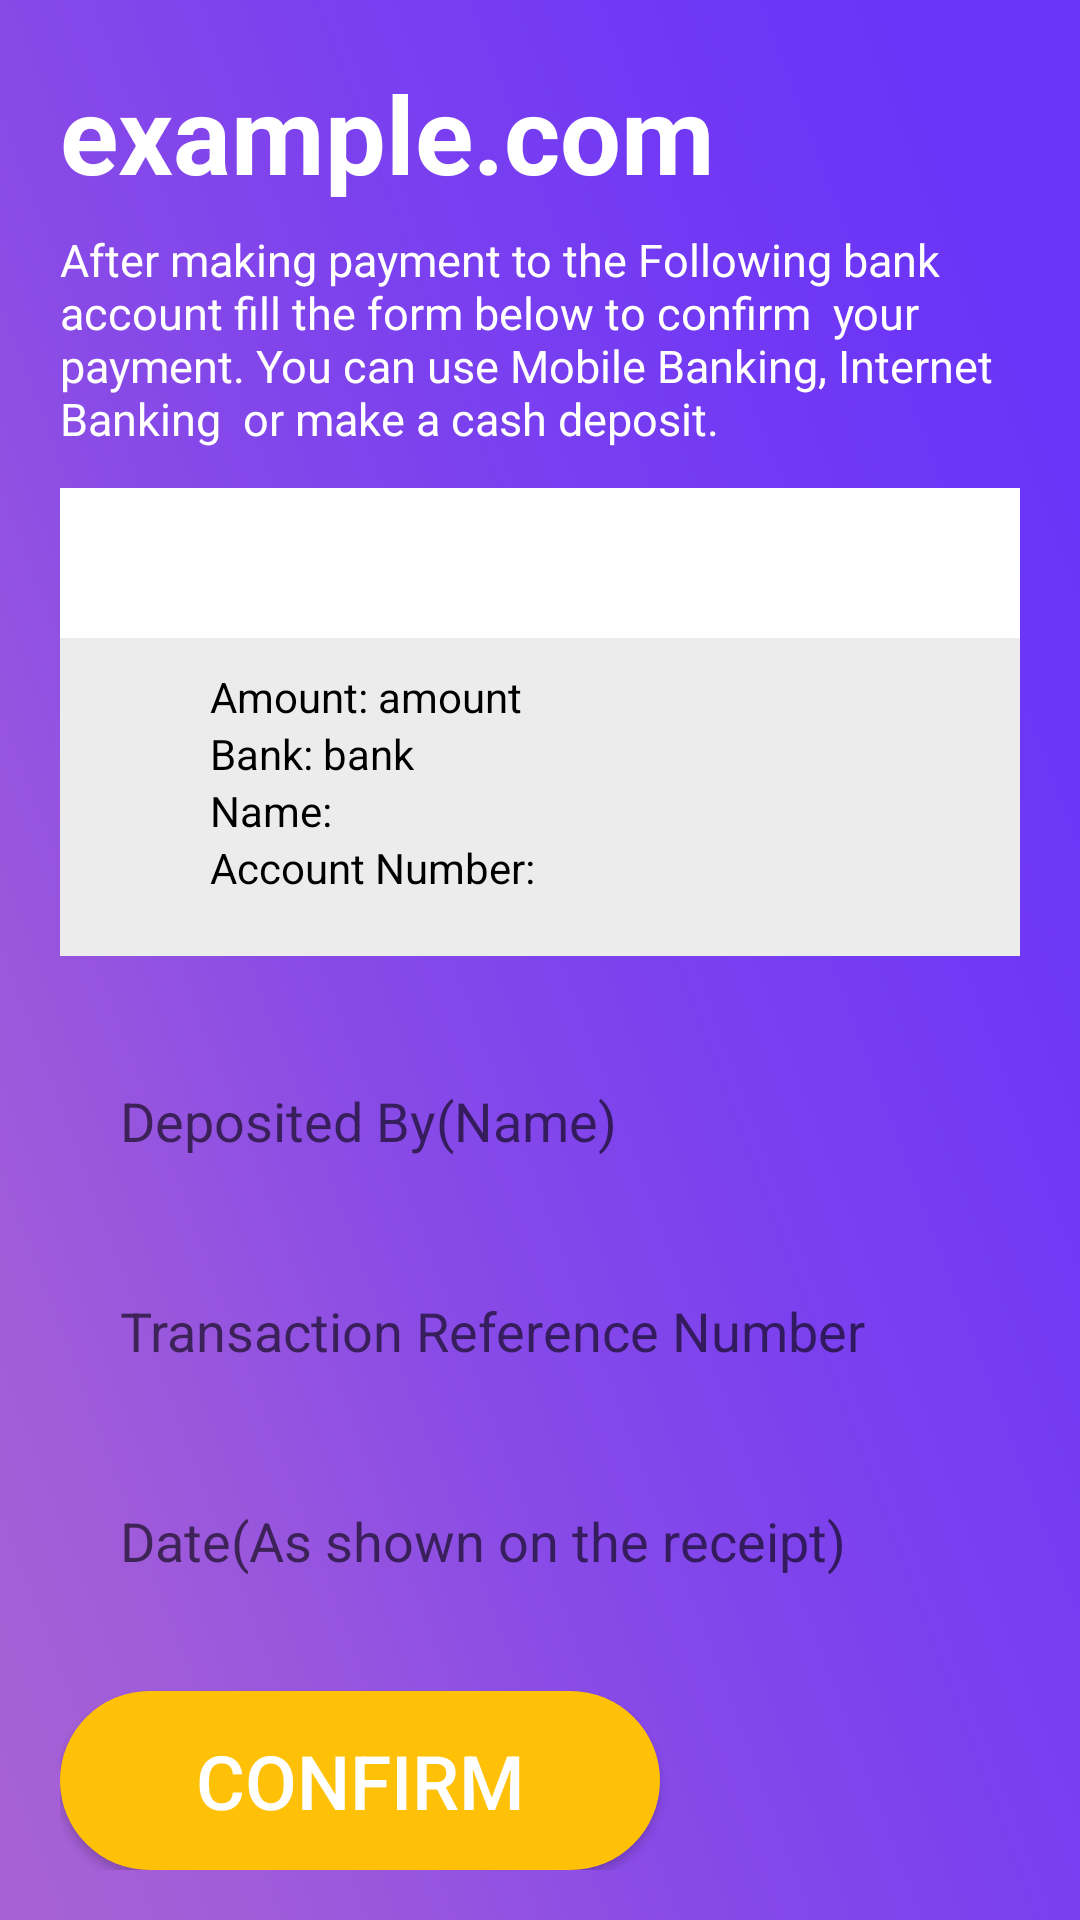

Layout XML and referenced resources for this Android screen:
<!-- AndroidManifest.xml: application theme AppTheme -->
<!-- res/layout/activity_payment_details.xml -->
<?xml version="1.0" encoding="utf-8"?>
<androidx.constraintlayout.widget.ConstraintLayout xmlns:android="http://schemas.android.com/apk/res/android"
    xmlns:app="http://schemas.android.com/apk/res-auto"
    xmlns:tools="http://schemas.android.com/tools"
    android:layout_width="match_parent"
    android:layout_height="match_parent"
    android:background="@drawable/background_2"
    tools:context=".payment_details">














    <LinearLayout
        android:id="@+id/linearLayout"
        android:layout_width="match_parent"
        android:layout_height="wrap_content"
        android:layout_marginLeft="20dp"
        android:layout_marginRight="0dp"
        android:orientation="vertical"
        app:layout_constraintTop_toBottomOf="@+id/imageView5"
        tools:layout_editor_absoluteX="20dp">
        <TextView
            android:id="@+id/domain"
            android:layout_marginTop="20dp"
            android:layout_width="wrap_content"
            android:layout_height="wrap_content"
            android:text="example.com"
            android:textColor="#ffff"
            android:textSize="36sp"
            android:textStyle="bold"
            />

        <TextView
            android:layout_width="wrap_content"
            android:layout_height="wrap_content"
            android:layout_marginTop="8dp"
            android:layout_marginBottom="13dp"
            android:text="After making payment to the Following bank account fill the form below to confirm  your payment. You can use Mobile Banking, Internet Banking  or make a cash deposit."
            android:textColor="#ffff"
            android:textSize="15dp" />

        <LinearLayout
            android:layout_width="match_parent"
            android:layout_height="wrap_content"
            android:orientation="vertical"
            android:layout_marginRight="20dp">
            <LinearLayout
                android:layout_width="match_parent"
                android:layout_height="50dp"
                android:background="#ffff">
                <ImageView
                    android:id="@+id/bank_logo"
                    android:layout_width="match_parent"
                    android:layout_height="60dp"
                    android:layout_gravity="center"/>
            </LinearLayout>
            <LinearLayout
                android:orientation="vertical"
                android:layout_width="match_parent"
                android:layout_height="wrap_content"
                android:background="#ececec">
                <LinearLayout
                    android:layout_marginTop="10dp"
                    android:layout_width="wrap_content"
                    android:layout_height="wrap_content"
                    android:orientation="horizontal">
                    <TextView
                        android:layout_marginLeft="50dp"
                        android:layout_width="wrap_content"
                        android:layout_height="wrap_content"
                        android:textColor="#000000"
                        android:text="Amount: "/>
                    <TextView
                        android:id="@+id/amount"
                        android:textColor="#000000"
                        android:text="amount"
                        android:layout_width="wrap_content"
                        android:layout_height="wrap_content"/>
                </LinearLayout>
                <LinearLayout
                    android:layout_width="wrap_content"
                    android:layout_height="wrap_content"
                    android:orientation="horizontal">
                    <TextView
                        android:layout_width="wrap_content"
                        android:layout_height="wrap_content"
                        android:textColor="#000000"
                        android:layout_marginLeft="50dp"
                        android:text="Bank: "/>
                    <TextView
                        android:id="@+id/bank_name"
                        android:text="bank"
                        android:layout_width="wrap_content"
                        android:layout_height="wrap_content"
                        android:textColor="#000000"/>
                </LinearLayout>
                <LinearLayout
                    android:layout_width="wrap_content"
                    android:layout_height="wrap_content"
                    android:orientation="horizontal">
                    <TextView
                        android:layout_width="wrap_content"
                        android:layout_height="wrap_content"
                        android:textColor="#000000"
                        android:layout_marginLeft="50dp"
                        android:text="Name: "/>
                    <TextView
                        android:id="@+id/name"
                        android:layout_width="wrap_content"
                        android:layout_height="wrap_content"
                        android:textColor="#000000"/>
                </LinearLayout>
                <LinearLayout
                    android:layout_width="wrap_content"
                    android:layout_height="wrap_content"
                    android:orientation="horizontal">
                    <TextView
                        android:layout_width="wrap_content"
                        android:layout_height="wrap_content"
                        android:textColor="#000000"
                        android:text="Account Number: "
                        android:layout_marginLeft="50dp"/>
                    <TextView
                        android:layout_width="wrap_content"
                        android:layout_height="wrap_content"
                        android:textColor="#000000"
                        android:id="@+id/account_no"
                        android:layout_marginBottom="20dp"/>
                </LinearLayout>


            </LinearLayout>
            

        </LinearLayout>

        <EditText
            android:id="@+id/depositor_name"
            android:layout_width="match_parent"
            android:layout_marginRight="20dp"
            android:layout_marginTop="30dp"
            android:layout_height="50dp"
            android:paddingLeft="20dp"
            android:hint="Deposited By(Name)"
            android:background="@drawable/edittext_background"/>


        <EditText
            android:id="@+id/reference_no"
            android:layout_width="match_parent"
            android:layout_marginRight="20dp"
            android:layout_marginTop="20dp"
            android:layout_height="50dp"
            android:paddingLeft="20dp"
            android:hint="Transaction Reference Number"
            android:background="@drawable/edittext_background"/>

        <EditText
            android:id="@+id/deposit_date"
            android:layout_width="match_parent"
            android:layout_marginRight="20dp"
            android:layout_marginTop="20dp"
            android:layout_height="50dp"
            android:paddingLeft="20dp"
            android:inputType="date"
            android:hint="Date(As shown on the receipt)"
            android:background="@drawable/edittext_background"/>

        <LinearLayout
            android:layout_width="match_parent"
            android:layout_height="wrap_content"
            android:orientation="horizontal">

            <Button
                android:id="@+id/confirm"
                android:layout_width="200dp"
                android:layout_height="wrap_content"
                android:layout_marginTop="25dp"
                android:background="@drawable/button_background"
                android:padding="13dp"
                android:text="CONFIRM"
                android:textColor="#ffff"
                android:textSize="25dp"
                app:layout_constraintStart_toStartOf="parent"
                app:layout_constraintTop_toTopOf="parent"
                tools:layout_editor_absoluteX="88dp"
                tools:layout_editor_absoluteY="559dp" />

            <ProgressBar
                android:id="@+id/progressBar"
                style="?android:attr/progressBarStyle"
                android:layout_width="wrap_content"
                android:layout_marginLeft="20dp"
                android:layout_height="wrap_content"
                android:layout_marginTop="30dp"
                android:baselineAligned="false"
                android:visibility="gone" />

        </LinearLayout>
    </LinearLayout>

</androidx.constraintlayout.widget.ConstraintLayout>
<!-- resources referenced by this layout -->
<resources>
  <!-- drawable background_2: png bitmap (drawable, 51256 bytes) -->
  <!-- drawable button_background (drawable) -->
  <?xml version="1.0" encoding="utf-8"?>
  <shape xmlns:android="http://schemas.android.com/apk/res/android">
  <corners android:radius="40dp"/>
      <solid android:color="#FFC107"/>
  </shape>
  <!-- drawable logo: png bitmap (drawable, 10271 bytes) -->
  <style name="AppTheme" parent="Theme.AppCompat.Light.DarkActionBar">
          
          <item name="colorPrimary">@color/colorPrimary</item>
  
          <item name="colorPrimaryDark">@color/colorPrimaryDark</item>
          <item name="colorAccent">@color/colorAccent</item>
      </style>
  <!-- not gathered from this repository: default colours our renderer supplied (Android Studio template values) -->
  <color name="colorPrimary">#FF6200EE</color>
  <color name="colorPrimaryDark">#FF3700B3</color>
  <color name="colorAccent">#FF03DAC5</color>
</resources>
